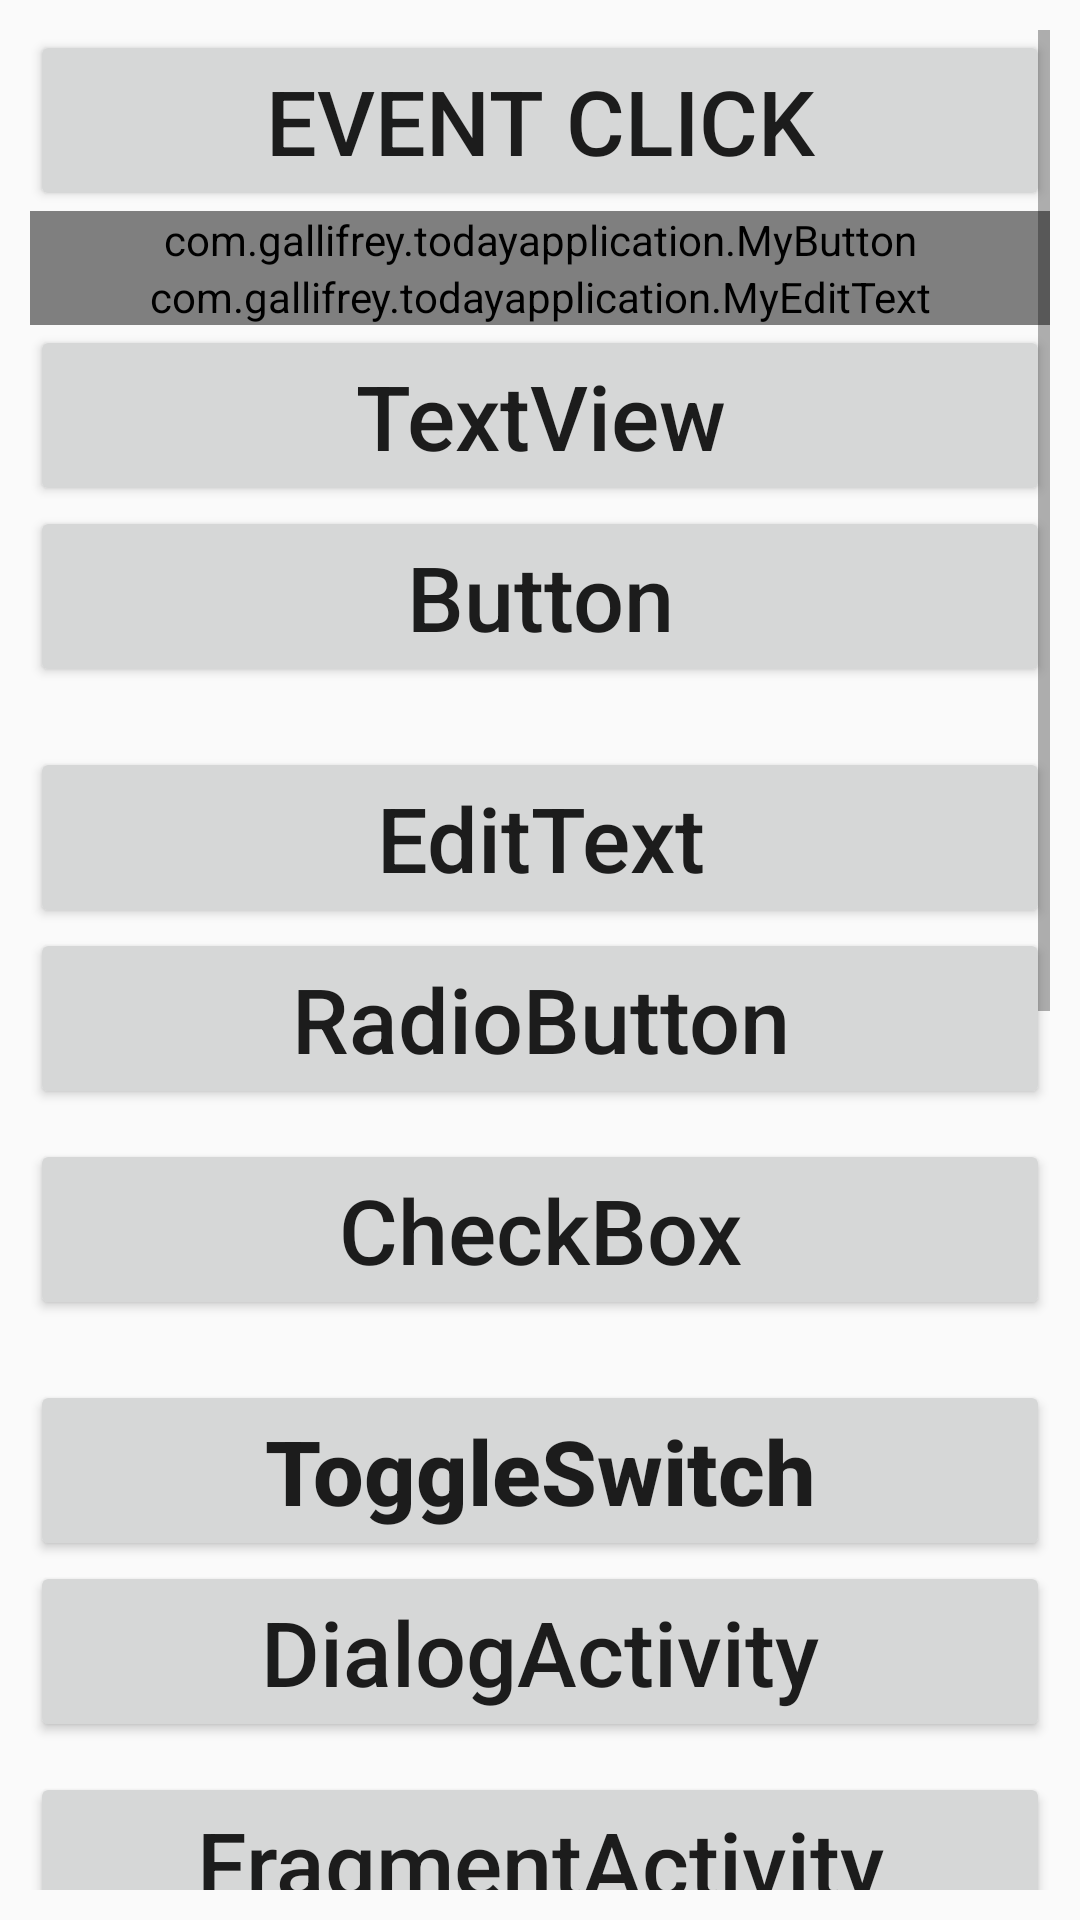

Android layout source for this screen:
<!-- AndroidManifest.xml: application theme Theme.TodayApplication -->
<!-- res/layout/activity_main.xml -->
<?xml version="1.0" encoding="utf-8"?>
<ScrollView xmlns:android="http://schemas.android.com/apk/res/android"
    xmlns:app="http://schemas.android.com/apk/res-auto"
    xmlns:tools="http://schemas.android.com/tools"
    android:layout_width="match_parent"
    android:layout_height="match_parent"
    android:padding="10dp"
    tools:context=".MainActivity">

    
    
    
    
    
    
    
    


    
    
    
    
    
    
    
    

    
    
    
    
    
    
    
    
    
    


    
    
    
    
    
    
    
    
    
    
    
    
    
    
    
    

    
    
    
    
    
    
    
    
    
    
    
    
    
    
    

    
    
    
    
    
    

    
    
    
    
    
    

    

    


    
    
    
    
    
    
    
    
    
    
    
    
    
    
    

    
    
    

    
    
    
    
    
    <LinearLayout
        android:layout_width="match_parent"
        android:layout_height="match_parent"
        android:orientation="vertical">
    
        <Button
            android:id="@+id/btn_event"
            android:layout_width="match_parent"
            android:layout_height="wrap_content"
            android:onClick="showToast"
            android:text="Event Click"
            android:textSize="30sp" />

        <com.gallifrey.todayapplication.MyButton
            android:id="@+id/my_button"
            android:layout_width="match_parent"
            android:layout_height="wrap_content"
            android:text="回调按钮"
            android:textSize="30sp"

            ></com.gallifrey.todayapplication.MyButton>

        <com.gallifrey.todayapplication.MyEditText
            android:id="@+id/my_edit"
            android:layout_width="match_parent"
            android:layout_height="wrap_content"
            android:hint="请输入号码"
            android:textSize="30sp" />

        <Button
            android:id="@+id/btn_textview"
            android:layout_width="match_parent"
            android:layout_height="wrap_content"
            android:text="TextView"
            android:textAllCaps="false"
            android:textSize="30sp" />

        <Button
            android:id="@+id/btn_button"
            android:layout_width="match_parent"
            android:layout_height="wrap_content"
            android:text="Button"
            android:textAllCaps="false"
            android:textSize="30sp" />

        <Button
            android:id="@+id/btn_edittext"
            android:layout_width="match_parent"
            android:layout_height="wrap_content"
            android:layout_marginTop="20dp"
            android:text="EditText"
            android:textAllCaps="false"
            android:textSize="30sp" />
        <Button
            android:layout_width="match_parent"
            android:layout_height="wrap_content"
            android:text="RadioButton"
            android:textSize="30sp"
            android:textAllCaps="false"
            android:id="@+id/btn_radiobutton"
            />
        <Button
            android:layout_width="match_parent"
            android:layout_height="wrap_content"
            android:textSize="30sp"
            android:text="CheckBox"
            android:textAllCaps="false"
            android:layout_marginTop="10dp"
            android:id="@+id/btn_checkbox"/>
        <Button
            android:layout_marginTop="20dp"
            android:layout_width="match_parent"
            android:layout_height="wrap_content"
            android:text="ToggleSwitch"
            android:textAllCaps="false"
            android:textSize="30sp"
            android:textStyle="bold"
            android:id="@+id/btn_tbsw"/>

        <Button
            android:layout_width="match_parent"
            android:layout_height="wrap_content"
            android:textSize="30sp"
            android:text="DialogActivity"
            android:textAllCaps="false"
            android:id="@+id/btn_dialog"
            />
        <Button
            android:layout_width="match_parent"
            android:layout_height="wrap_content"
            android:text="FragmentActivity"
            android:textSize="30sp"
            android:id="@+id/btn_fragment"
            android:textAllCaps="false"
            android:layout_marginTop="10dp"/>
        <Button
            android:layout_width="match_parent"
            android:layout_height="wrap_content"
            android:layout_marginTop="10dp"
            android:id="@+id/btn_options"
            android:textSize="30sp"
            android:text="OptionsMenu"
            android:textAllCaps="false"/>
        <Button
            android:layout_width="match_parent"
            android:layout_height="wrap_content"
            android:layout_marginTop="10dp"
            android:id="@+id/btn_context_menu"
            android:textSize="30sp"
            android:text="ContextMenuActivity"
            android:textAllCaps="false"/>
        <Button
            android:layout_width="match_parent"
            android:layout_height="wrap_content"
            android:layout_marginTop="10dp"
            android:id="@+id/btn_popup_menu"
            android:textSize="30sp"
            android:text="PopupMenuActivity"
            android:textAllCaps="false"/>
        <Button
            android:layout_width="match_parent"
            android:layout_height="wrap_content"
            android:layout_marginTop="10dp"
            android:id="@+id/btn_toolbar"
            android:textSize="30sp"
            android:text="ToolbarActivity"
            android:textAllCaps="false"/>
        <Button
            android:layout_width="match_parent"
            android:layout_height="wrap_content"
            android:layout_marginTop="10dp"
            android:id="@+id/btn_listview"
            android:textSize="30sp"
            android:text="ListViewActivity"
            android:textAllCaps="false"/>

        <Button
            android:layout_width="match_parent"
            android:layout_height="wrap_content"
            android:layout_marginTop="10dp"
            android:id="@+id/btn_girdview"
            android:textSize="30sp"
            android:text="GridViewActivity"
            android:textAllCaps="false"/>

        <Button
            android:layout_width="match_parent"
            android:layout_height="wrap_content"
            android:layout_marginTop="10dp"
            android:id="@+id/btn_recycleview"
            android:textSize="30sp"
            android:text="RecycleActivity"
            android:textAllCaps="false"/>
        <Button
            android:layout_width="match_parent"
            android:layout_height="wrap_content"
            android:layout_marginTop="10dp"
            android:id="@+id/btn_tablayout"
            android:textSize="30sp"
            android:text="TabLayoutActivity"
            android:textAllCaps="false"/>
    </LinearLayout>
</ScrollView>
<!-- resources referenced by this layout -->
<resources>
  <!-- drawable divider_hor (drawable) -->
  <?xml version="1.0" encoding="utf-8"?>
  <shape xmlns:android="http://schemas.android.com/apk/res/android">
      <solid android:color="#FF5722"/>
      <size android:width="10dp"/>
  </shape>
  <!-- drawable divider_ver (drawable) -->
  <?xml version="1.0" encoding="utf-8"?>
  <shape xmlns:android="http://schemas.android.com/apk/res/android">
      <solid android:color="#FF5722"/>
      <size android:height="10dp"/>
  </shape>
  <!-- drawable righecircle (drawable) -->
  <?xml version="1.0" encoding="utf-8"?>
  <shape xmlns:android="http://schemas.android.com/apk/res/android"
      android:shape="rectangle">
      <corners android:topRightRadius="50dp"/>
  </shape>
  <style name="Theme.TodayApplication" parent="Theme.AppCompat.DayNight.DarkActionBar">
          
          <item name="colorPrimary">@color/purple_500</item>
          <item name="colorPrimaryVariant">@color/purple_700</item>
          <item name="colorOnPrimary">@color/white</item>
          
          <item name="colorSecondary">@color/teal_200</item>
          <item name="colorSecondaryVariant">@color/teal_700</item>
          <item name="colorOnSecondary">@color/black</item>
          
          <item name="android:statusBarColor" tools:targetApi="l">?attr/colorPrimaryVariant</item>
          
      </style>
  <color name="purple_500">#FF6200EE</color>
  <color name="purple_700">#FF3700B3</color>
  <color name="white">#FFFFFFFF</color>
  <color name="teal_200">#FF03DAC5</color>
  <color name="teal_700">#FF018786</color>
  <color name="black">#FF000000</color>
</resources>
